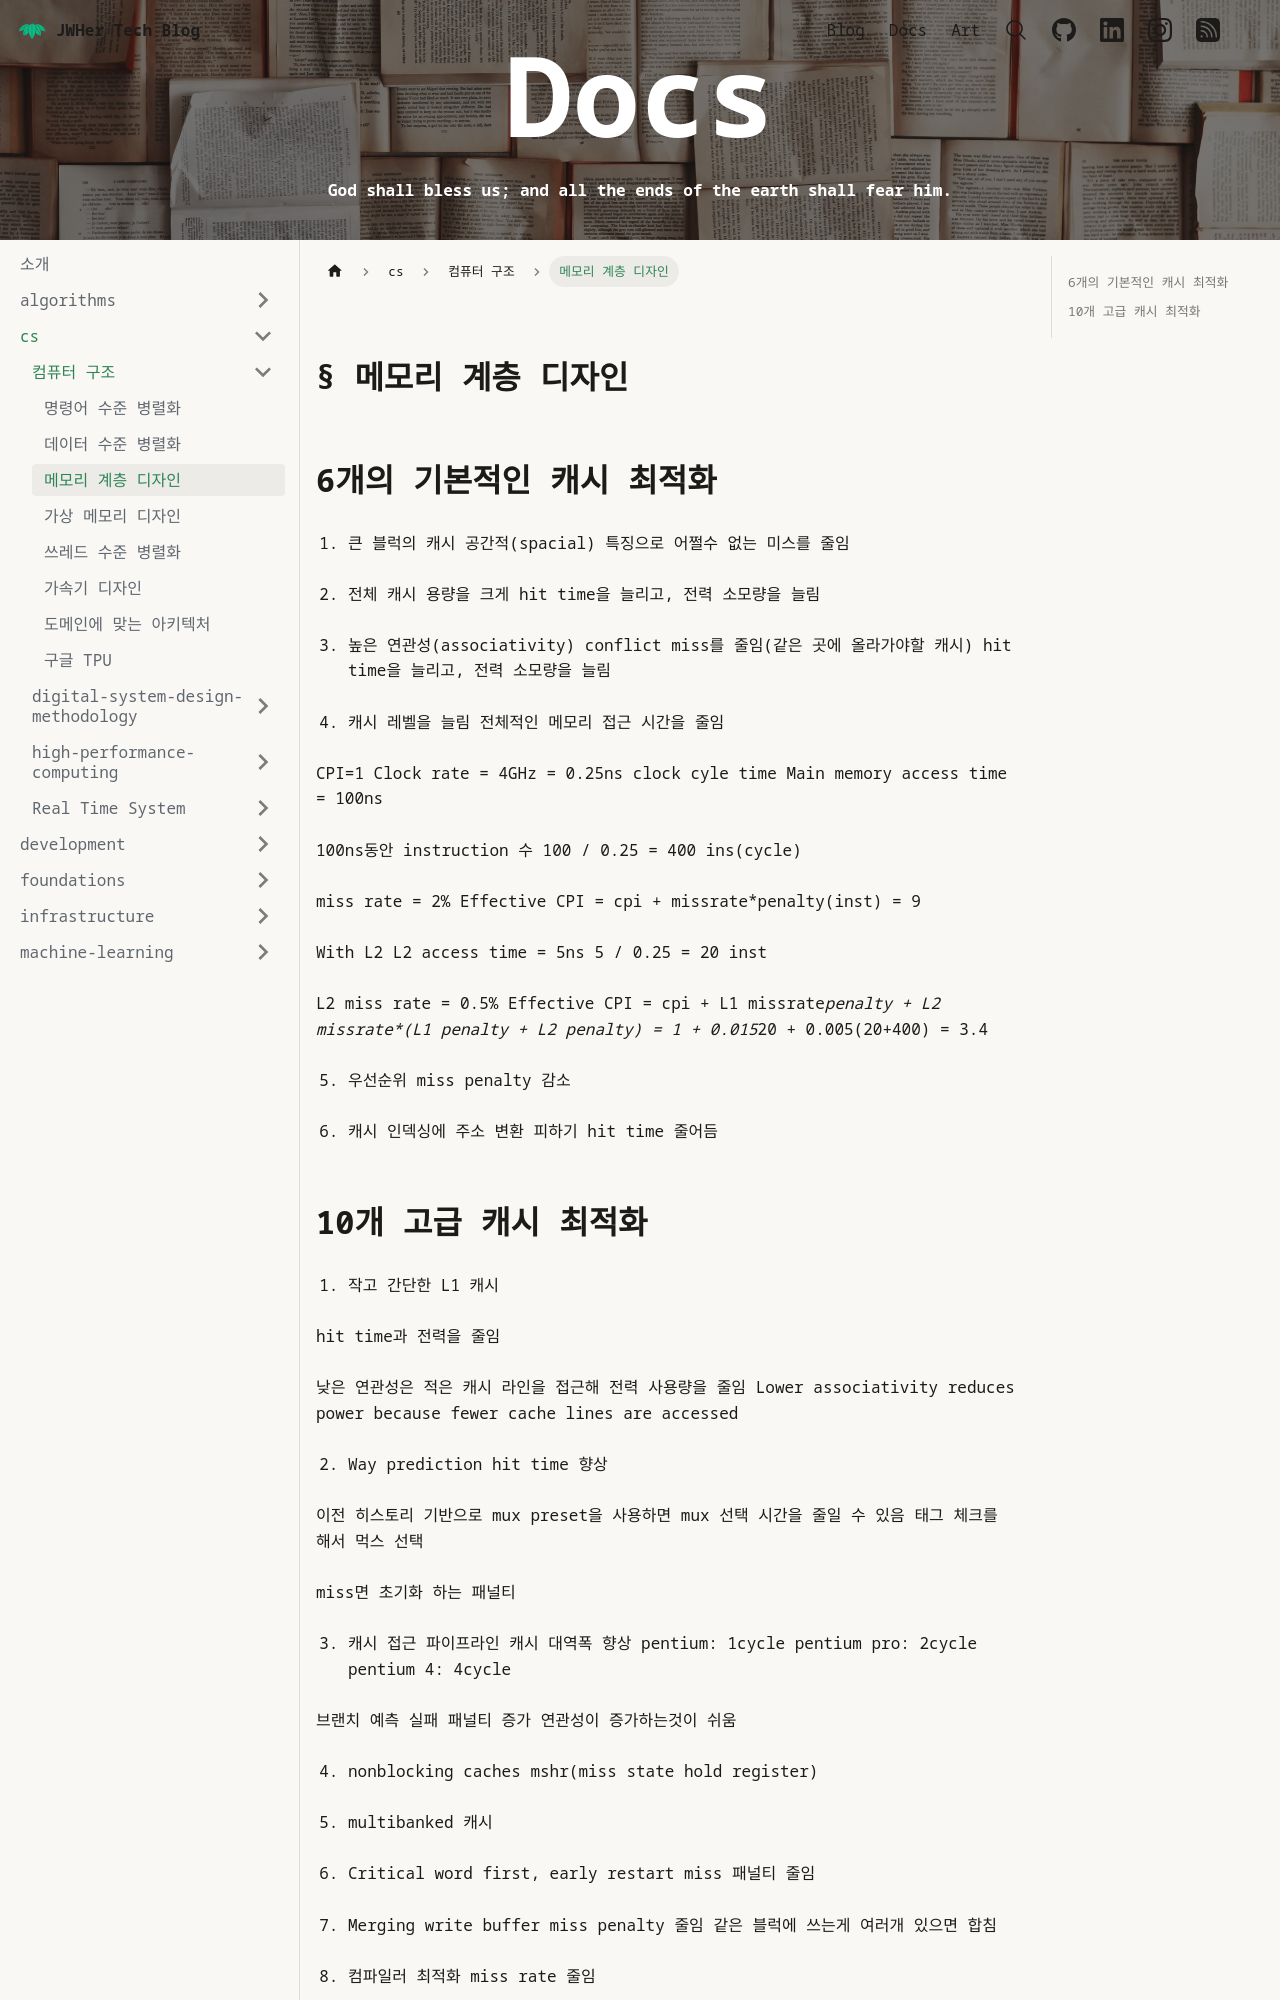

repository: JWHer/jwher.github.io · page: docs/cs/computer-architecture/memory-hierarchy-design/index.html · generator: docusaurus

---
sidebar_position: 4
authors:
  - jwher
description: Memory Hierarchy Design
tags:
  - cs
  - computer architecture
title: 메모리 계층 디자인
date: '2026-02-18'
---

## 6개의 기본적인 캐시 최적화

1. 큰 블럭의 캐시
공간적(spacial) 특징으로 어쩔수 없는 미스를 줄임

2. 전체 캐시 용량을 크게
hit time을 늘리고, 전력 소모량을 늘림

3. 높은 연관성(associativity)
conflict miss를 줄임(같은 곳에 올라가야할 캐시)
hit time을 늘리고, 전력 소모량을 늘림

4. 캐시 레벨을 늘림
전체적인 메모리 접근 시간을 줄임

CPI=1
Clock rate = 4GHz = 0.25ns clock cyle time
Main memory access time = 100ns

100ns동안 instruction 수
100 / 0.25 = 400 ins(cycle)

miss rate = 2%
Effective CPI = cpi + missrate*penalty(inst) = 9

With L2
L2 access time = 5ns
5 / 0.25 = 20 inst

L2 miss rate = 0.5%
Effective CPI = cpi + L1 missrate*penalty + L2 missrate\*(L1 penalty + L2 penalty)
= 1 + 0.015*20 + 0.005(20+400) = 3.4

5. 우선순위
miss penalty 감소

6. 캐시 인덱싱에 주소 변환 피하기
hit time 줄어듬
